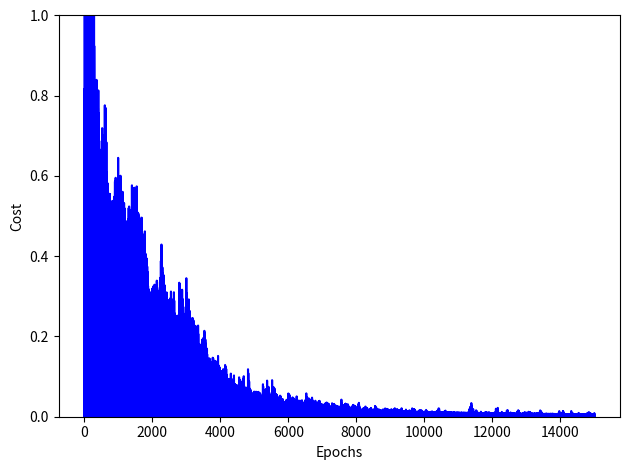

The script that saved this image:
import numpy as np
import matplotlib.pyplot as plt

def sigmoid(x):
    return 1.0/(1.0 + np.exp(-x))
 
def sigmoid_derivada(x):
    return sigmoid(x)*(1.0-sigmoid(x))
 
def tanh(x):
    return np.tanh(x)
 
def tanh_derivada(x):
    return 1.0 - x**2
 
 
class NeuralNetwork:
 
    def __init__(self, layers, activation='tanh'):
        if activation == 'sigmoid':
            self.activation = sigmoid
            self.activation_prime = sigmoid_derivada
        elif activation == 'tanh':
            self.activation = tanh
            self.activation_prime = tanh_derivada
 
        # inicializo los pesos
        self.weights = []
        self.deltas = []
        # capas = [2,3,2]
        # rando de pesos varia entre (-1,1)
        # asigno valores aleatorios a capa de entrada y capa oculta
        for i in range(1, len(layers) - 1):
            r = 2*np.random.random((layers[i-1] + 1, layers[i] + 1)) -1
            self.weights.append(r)
        # asigno aleatorios a capa de salida
        r = 2*np.random.random( (layers[i] + 1, layers[i+1])) - 1
        self.weights.append(r)
 
    def fit(self, X, y, learning_rate=0.2, epochs=100000):
        # Agrego columna de unos a las entradas X
        # Con esto agregamos la unidad de Bias a la capa de entrada
        ones = np.atleast_2d(np.ones(X.shape[0]))
        X = np.concatenate((ones.T, X), axis=1)
        
        for k in range(epochs):
            i = np.random.randint(X.shape[0])
            a = [X[i]]
 
            for l in range(len(self.weights)):
                    dot_value = np.dot(a[l], self.weights[l])
                    activation = self.activation(dot_value)
                    a.append(activation)
            # Calculo la diferencia en la capa de salida y el valor obtenido
            error = y[i] - a[-1]
            deltas = [error * self.activation_prime(a[-1])]
            
            # Empezamos en el segundo layer hasta el ultimo
            # (Una capa anterior a la de salida)
            for l in range(len(a) - 2, 0, -1): 
                deltas.append(deltas[-1].dot(self.weights[l].T)*self.activation_prime(a[l]))
            self.deltas.append(deltas)
 
            # invertir
            # [level3(output)->level2(hidden)]  => [level2(hidden)->level3(output)]
            deltas.reverse()
 
            # backpropagation
            # 1. Multiplicar los delta de salida con las activaciones de entrada 
            #    para obtener el gradiente del peso.
            # 2. actualizo el peso restandole un porcentaje del gradiente
            for i in range(len(self.weights)):
                layer = np.atleast_2d(a[i])
                delta = np.atleast_2d(deltas[i])
                self.weights[i] += learning_rate * layer.T.dot(delta)
 
            if k % 10000 == 0: print('epochs:', k)
 
    def predict(self, x): 
        ones = np.atleast_2d(np.ones(x.shape[0]))
        a = np.concatenate((np.ones(1).T, np.array(x)), axis=0)
        for l in range(0, len(self.weights)):
            a = self.activation(np.dot(a, self.weights[l]))
        return a
 
    def print_weights(self):
        print("LISTADO PESOS DE CONEXIONES")
        for i in range(len(self.weights)):
            print(self.weights[i])
 
    def get_deltas(self):
        return self.deltas


# funcion Coche Evita obstáculos
nn = NeuralNetwork([2,3,2],activation ='tanh')
X = np.array([[0, 0],   # sin obstaculos
              [0, 1],   # sin obstaculos
              [0, -1],  # sin obstaculos
              [0.5, 1], # obstaculo detectado a derecha
              [0.5,-1], # obstaculo a izq
              [1,1],    # demasiado cerca a derecha
              [1,-1]])  # demasiado cerca a izq
 
y = np.array([[0,1],    # avanzar
              [0,1],    # avanzar
              [0,1],    # avanzar
              [-1,1],   # giro izquierda
              [1,1],    # giro derecha
              [0,-1],   # retroceder
              [0,-1]])  # retroceder
nn.fit(X, y, learning_rate=0.03,epochs=15001)
 
index=0
for e in X:
    print("X:",e,"y:",y[index],"Network:",nn.predict(e))
    index=index+1

deltas = nn.get_deltas()
valores=[]
index=0
for arreglo in deltas:
    valores.append(arreglo[1][0] + arreglo[1][1])
    index=index+1
 
plt.plot(range(len(valores)), valores, color='b')
plt.ylim([0, 1])
plt.ylabel('Cost')
plt.xlabel('Epochs')
plt.tight_layout()
plt.show()